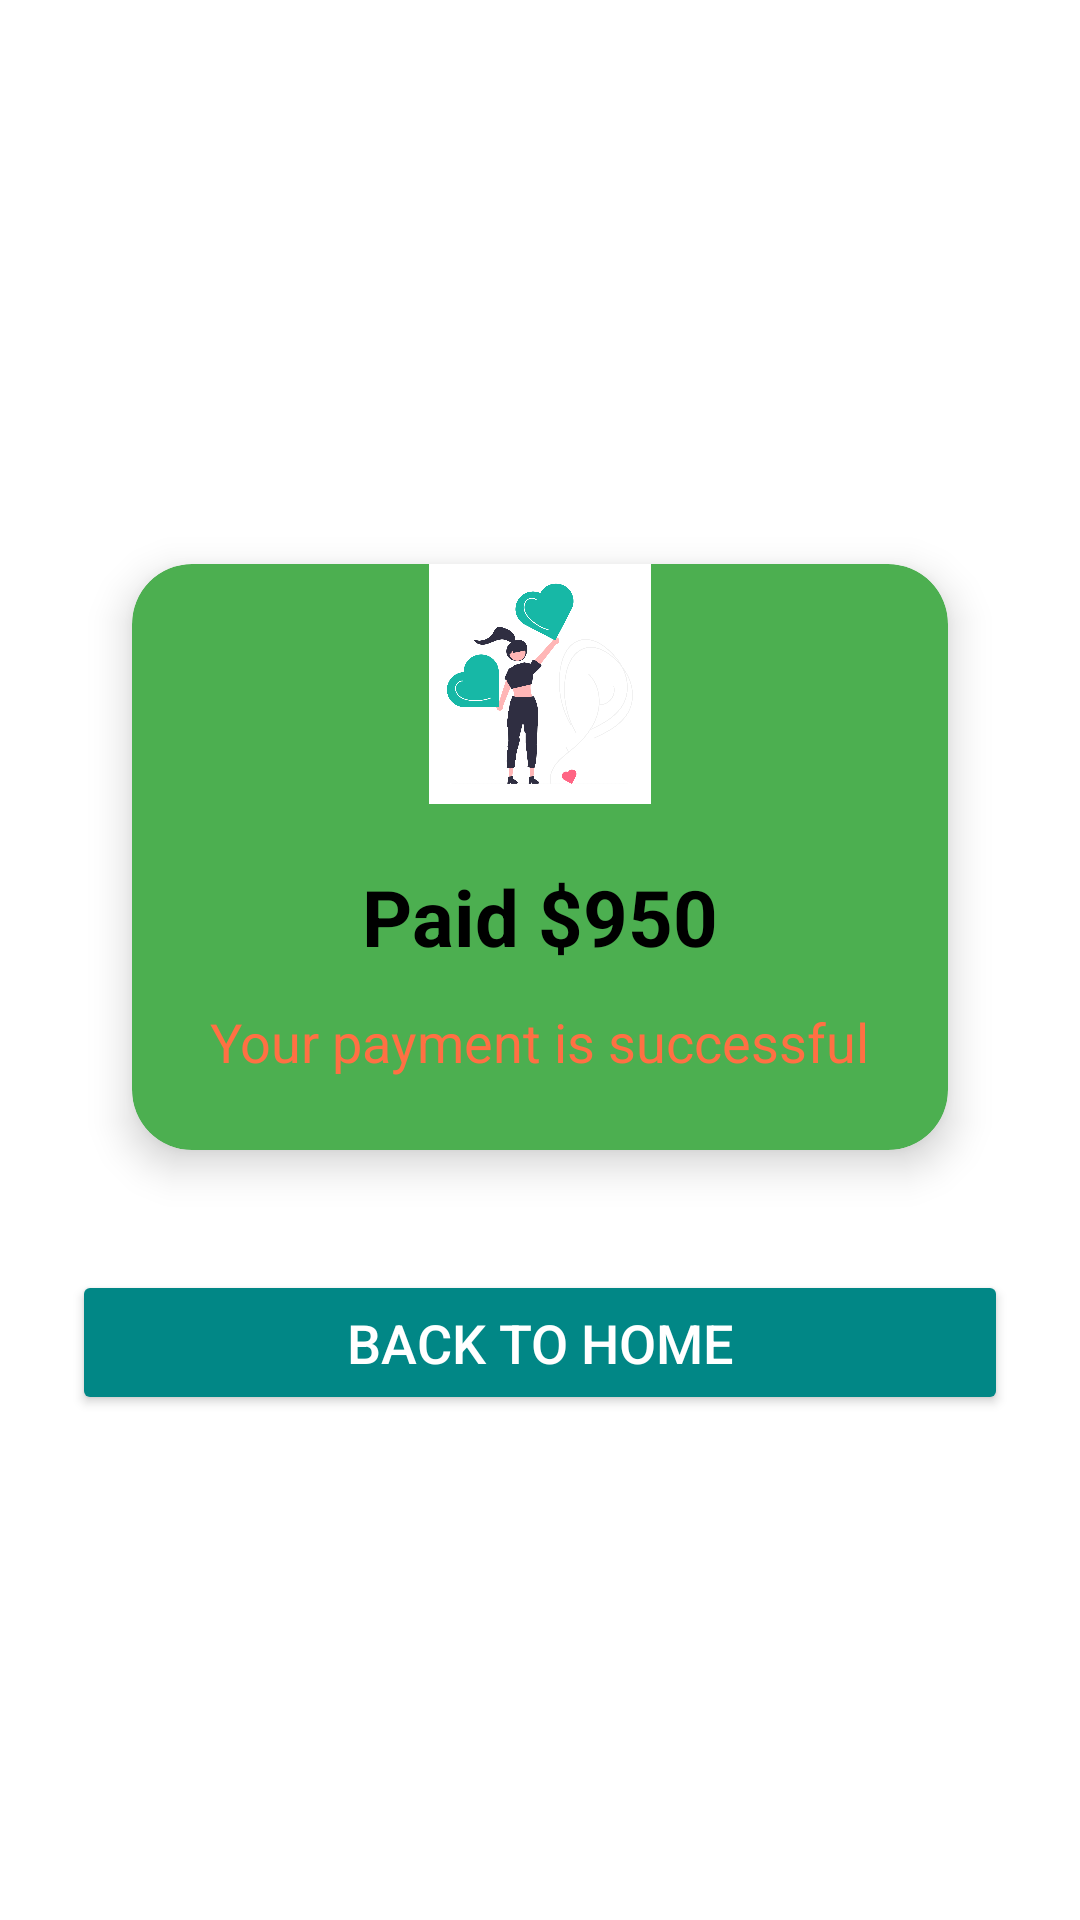

Write the Android layout XML for this screen, with the resource values it uses.
<!-- AndroidManifest.xml: application theme Theme.BTmanhinhUD -->
<!-- res/layout/activity_payment_success.xml -->
<?xml version="1.0" encoding="utf-8"?>
<LinearLayout xmlns:android="http://schemas.android.com/apk/res/android"
    xmlns:app="http://schemas.android.com/apk/res-auto"
    xmlns:tools="http://schemas.android.com/tools"
    android:layout_width="match_parent"
    android:layout_height="match_parent"
    android:orientation="vertical"
    android:gravity="center"
    android:padding="24dp"
    android:background="@color/white"
    tools:context=".PaymentSuccessActivity">

    
    <androidx.cardview.widget.CardView
        android:layout_width="match_parent"
        android:layout_height="wrap_content"
        app:cardCornerRadius="20dp"
        app:cardElevation="8dp"
        android:layout_margin="20dp"
        android:padding="30dp"
        android:backgroundTint="@color/primaryColor">

        <LinearLayout
            android:layout_width="match_parent"
            android:layout_height="wrap_content"
            android:orientation="vertical"
            android:gravity="center">

            
            <ImageView
                android:layout_width="80dp"
                android:layout_height="80dp"
                android:src="@drawable/sucssecc"

                android:contentDescription="Success"
                android:layout_marginBottom="20dp" />

            
            <TextView
                android:id="@+id/tvPaidAmount"
                android:layout_width="wrap_content"
                android:layout_height="wrap_content"
                android:text="Paid $950"
                android:textSize="26sp"
                android:textStyle="bold"
                android:textColor="@color/black"
                android:layout_marginBottom="12dp"/>

            
            <TextView
                android:id="@+id/tvSuccessMessage"
                android:layout_width="wrap_content"
                android:layout_height="wrap_content"
                android:text="Your payment is successful"
                android:textSize="18sp"
                android:textColor="@color/accentColor"
                android:layout_marginBottom="24dp"/>
        </LinearLayout>
    </androidx.cardview.widget.CardView>

    
    <Button
        android:id="@+id/btnBack"
        android:layout_width="match_parent"
        android:layout_height="wrap_content"
        android:text="Back to Home"
        android:textSize="18sp"
        android:backgroundTint="@color/teal_700"
        android:textColor="@color/white"
        android:layout_marginTop="20dp"
        android:padding="12dp"
        app:cornerRadius="24dp"
        app:rippleColor="@color/white"/>

</LinearLayout>
<!-- resources referenced by this layout -->
<resources>
  <color name="accentColor">#FF7043</color>
  <color name="black">#FF000000</color>
  <color name="primaryColor">#4CAF50</color>
  <color name="teal_700">#FF018786</color>
  <color name="white">#FFFFFF</color>
  <!-- drawable sucssecc: png bitmap (drawable, 147330 bytes) -->
  <style name="Theme.BTmanhinhUD" parent="android:Theme.Material.Light.NoActionBar" />
</resources>
